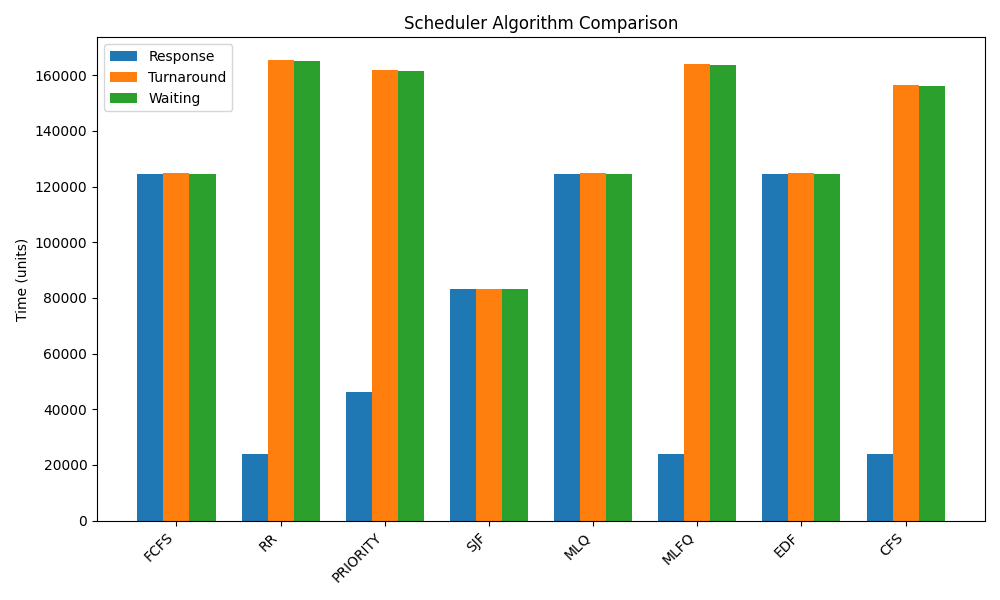

The file beside this chart, header and first rows:
Algorithm, Response, Turnaround, Waiting
FCFS, 124491, 124741, 124491
RR, 23764, 165376, 165126
PRIORITY, 46121, 161914, 161663
SJF, 83110, 83360, 83110
MLQ, 124467, 124718, 124467
MLFQ, 23764, 163969, 163719
EDF, 124515, 124766, 124515
CFS, 23764, 156503, 156253
